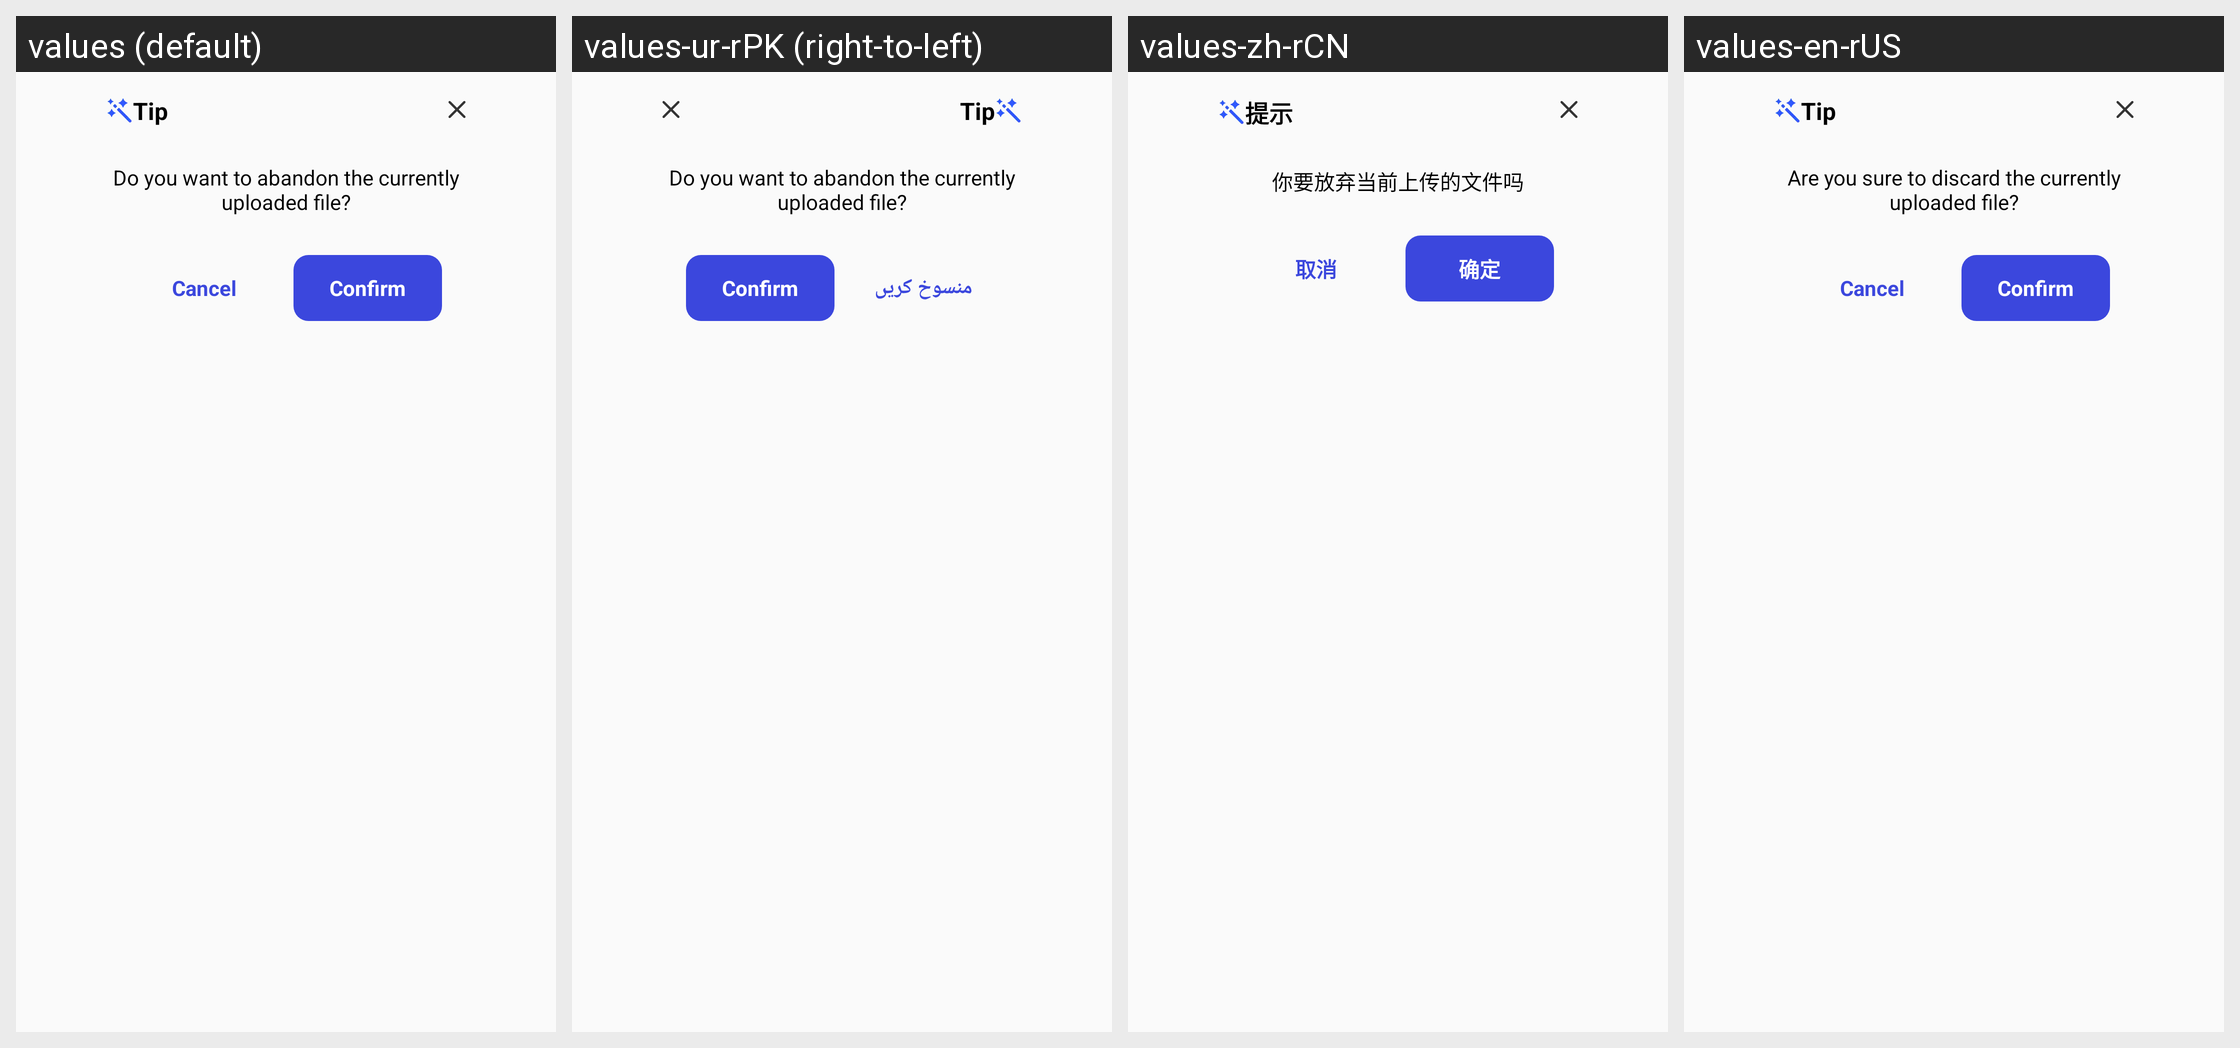

This grid shows one Android layout under several languages. Give, for every string resource on the screen, its name, the default text and each shown locale's text.
Android screen res/layout/dialog_pop_file_upload_broad_tip.xml rendered under 4 locales, left to right: values (default), values-ur-rPK (right-to-left), values-zh-rCN, values-en-rUS. Device: Nexus 5 (rendered at 1080×1920; each locale shown at half size, 540×960, under a caption strip naming it); theme Theme.VoiceChat.
Other locales in the repository, not shown: values-ar-rEG, values-bn-rBD, values-de-rDE, values-el-rGR, values-es-rES, values-fr, values-ha-rNG, values-he-rIL, values-hi-rIN, values-in-rID, values-it-rIT, values-ja-rJP, values-jv-rID, values-ko-rKR, values-lo-rLA, values-mn-rMN, values-ms-rMY, values-my-rMM, values-ne-rNP, values-pa-rIN, values-pl-rPL, values-pt-rPT, values-ro-rRO, values-ru-rRU, values-sw-rKE, values-th-rTH, values-tl-rPH, values-tr-rTR, values-uk-rUA, values-vi-rVN, values-zh-rTW, values-zu-rZA.
Strings drawn on this screen, with the default value and each locale's value (text and hints the layout hard-codes, and strings that could not be matched under every locale, appear in the picture but are not listed):

ai_pop_tip
  values: Tip
  values-ur-rPK: Tip  [not translated; the default value is used]
  values-zh-rCN: 提示
  values-en-rUS: Tip

ai_pop_tip_des
  values: Do you want to abandon the currently uploaded file?
  values-ur-rPK: Do you want to abandon the currently uploaded file?  [not translated; the default value is used]
  values-zh-rCN: 你要放弃当前上传的文件吗
  values-en-rUS: Are you sure to discard the currently uploaded file?

quxiao
  values: Cancel
  values-ur-rPK: منسوخ کریں
  values-zh-rCN: 取消
  values-en-rUS: Cancel

mine_sure
  values: Confirm
  values-ur-rPK: Confirm  [not translated; the default value is used]
  values-zh-rCN: 确定
  values-en-rUS: Confirm
